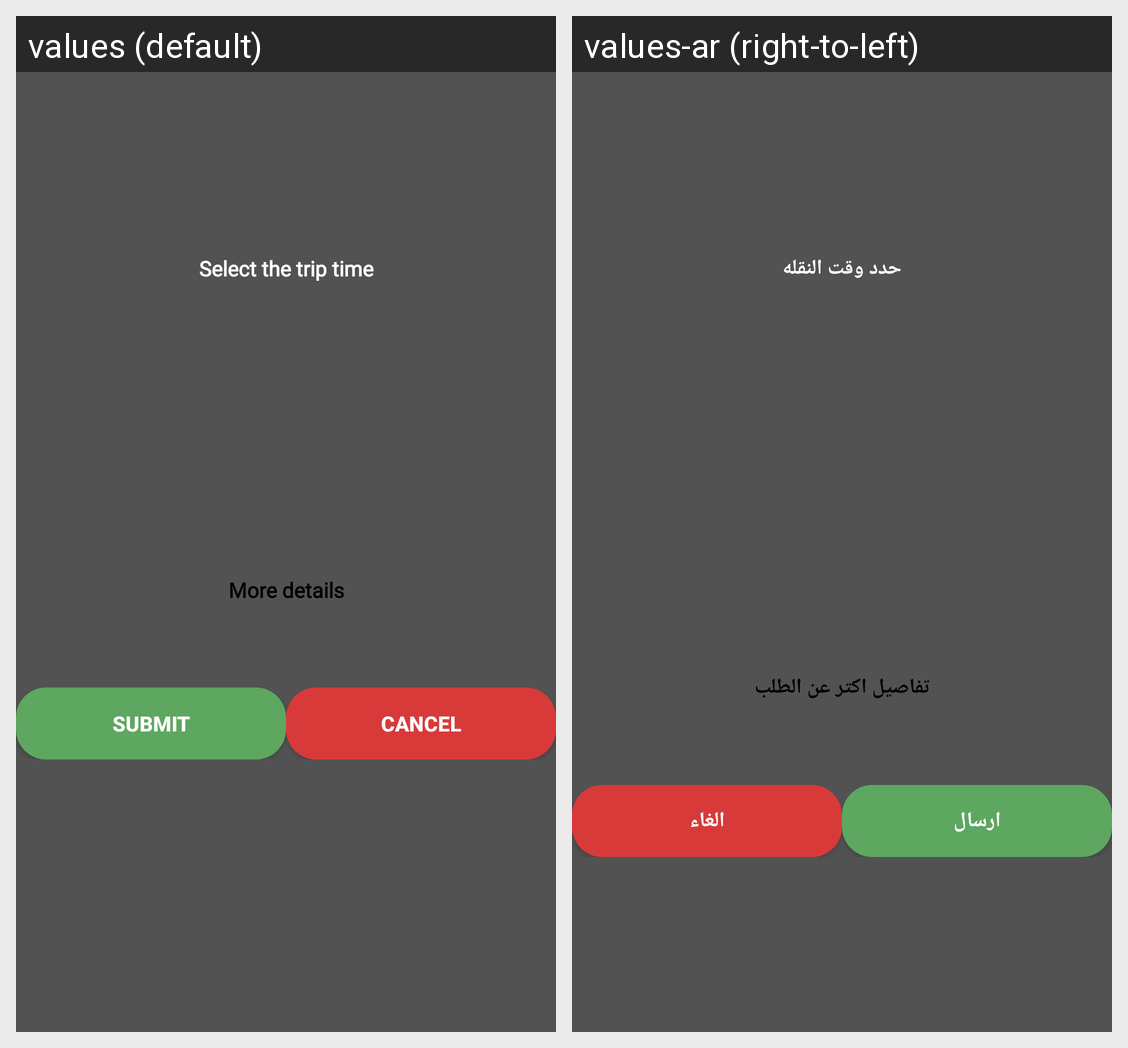

The Android screen above is rendered under two locales of the same app. Produce the string resources it draws, with the default and per-locale values.
Android screen res/layout/activity_choose__nagla__date.xml rendered under 2 locales, left to right: values (default), values-ar (right-to-left). Device: Nexus 5 (rendered at 1080×1920; each locale shown at half size, 540×960, under a caption strip naming it); theme Theme.Design.NoActionBar.
Strings drawn on this screen, with the default value and each locale's value (text and hints the layout hard-codes, and strings that could not be matched under every locale, appear in the picture but are not listed):

date_and_time_order
  values: Select the trip time
  values-ar: حدد وقت النقله

about_order
  values: More details
  values-ar: تفاصيل اكتر عن الطلب

submit
  values: Submit
  values-ar: ارسال

cancel
  values: Cancel
  values-ar: الغاء
